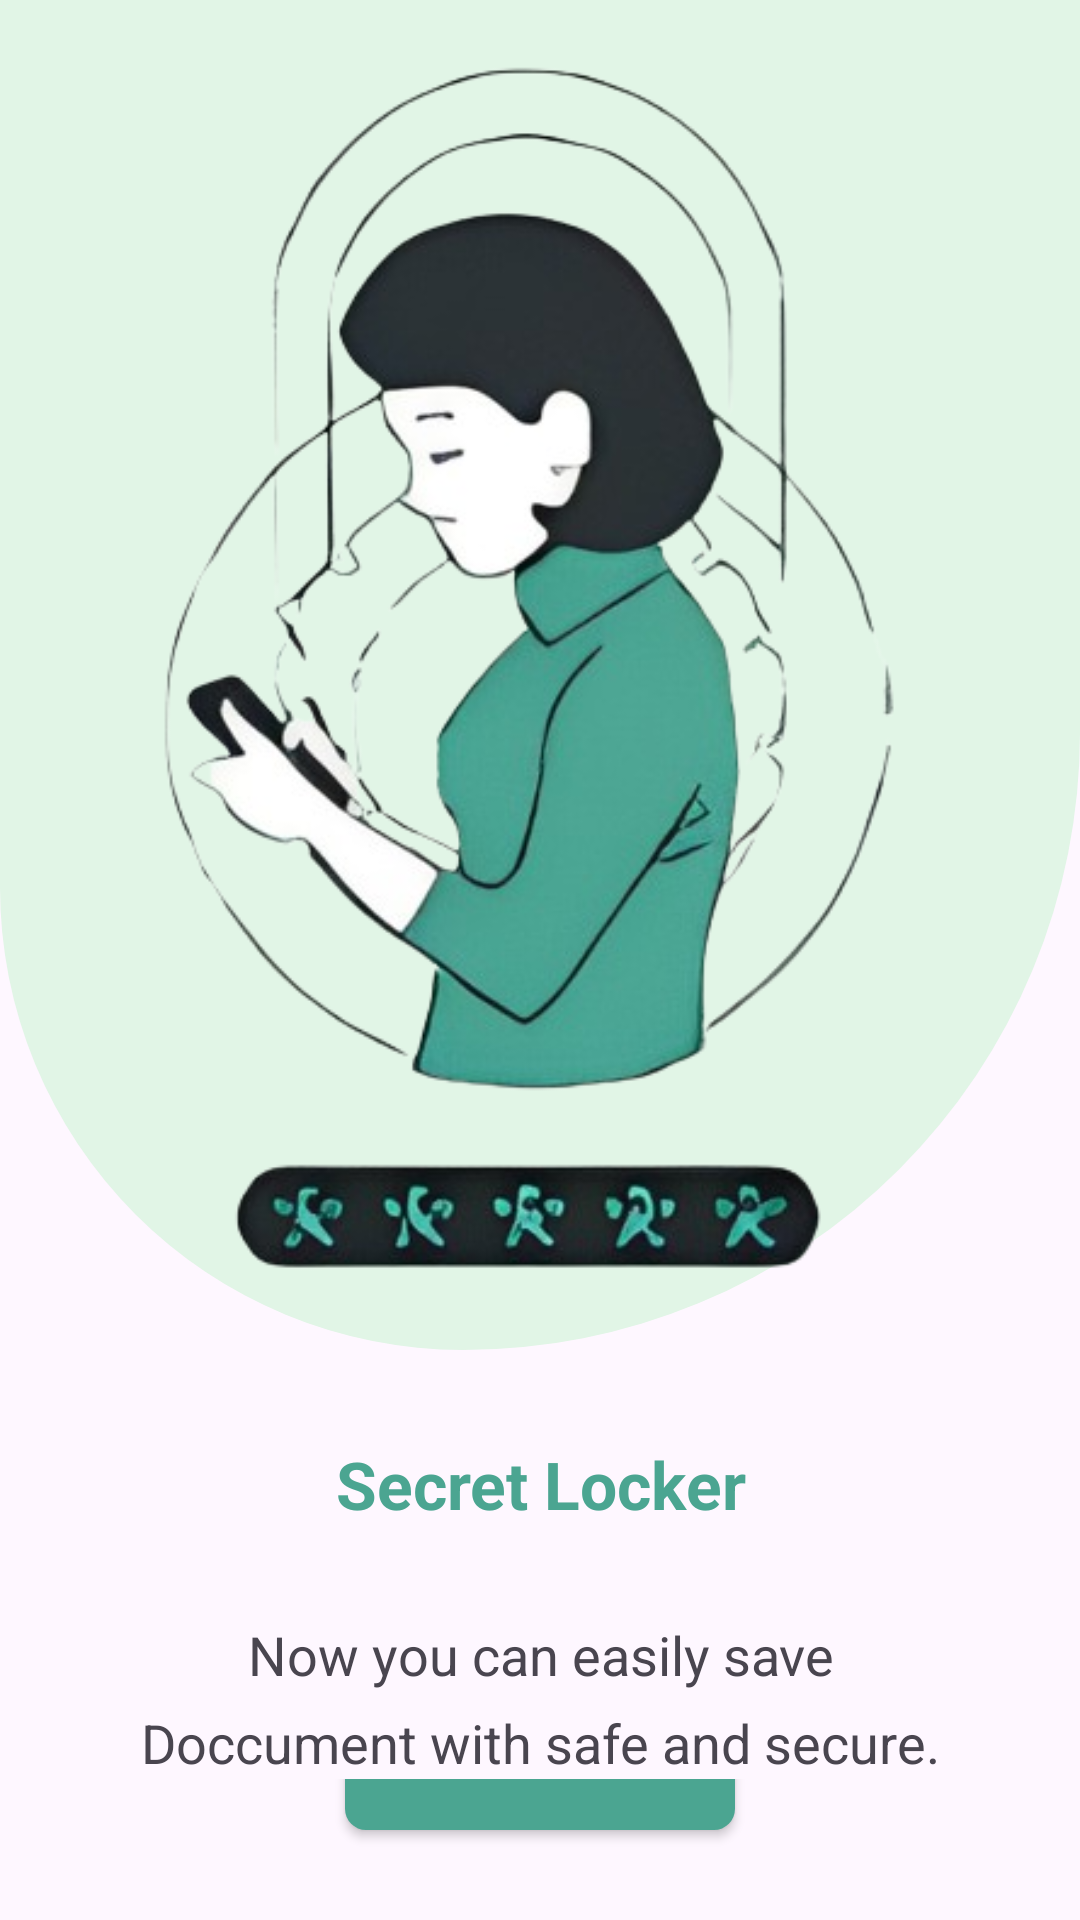

Reconstruct the res/layout file that produces this screen, plus the resources it refers to.
<!-- AndroidManifest.xml: application theme Theme.Connect -->
<!-- res/layout/activity_walk_through2.xml -->
<?xml version="1.0" encoding="utf-8"?>
<LinearLayout
    xmlns:android="http://schemas.android.com/apk/res/android"
    xmlns:app="http://schemas.android.com/apk/res-auto"
    xmlns:tools="http://schemas.android.com/tools"
    android:id="@+id/main"
    android:layout_width="match_parent"
    android:layout_height="match_parent"
    tools:context=".WalkThrough_2"
    android:orientation="vertical"
    android:layout_weight="1">

    <ImageView
        android:layout_width="wrap_content"
        android:layout_height="450dp"
        android:src="@drawable/walk_through_2"
        android:background="@drawable/curved_background"/>

    <TextView
        android:layout_width="match_parent"
        android:layout_height="wrap_content"
        android:text="Secret Locker"
        android:layout_marginTop="30dp"
        android:textSize="22sp"
        android:textColor="@color/teal_green"
        android:textStyle="bold"
        android:textAlignment="center"/>

    <TextView
        android:layout_width="match_parent"
        android:layout_height="wrap_content"
        android:text="Now you can easily save"
        android:layout_marginTop="30dp"
        android:textSize="18sp"
        android:textAlignment="center" />

    <TextView
        android:layout_width="match_parent"
        android:layout_height="wrap_content"
        android:text="Doccument with safe and secure."
        android:layout_marginTop="5dp"
        android:textSize="18sp"
        android:textAlignment="center" />


    <LinearLayout
        android:layout_width="match_parent"
        android:layout_height="0dp"
        android:orientation="vertical"
        android:layout_weight="1"
        android:gravity="center|bottom">

        <Button
            android:id="@+id/nextButton2"
            android:layout_width="130dp"
            android:layout_height="50dp"
            android:layout_marginTop="50dp"
            android:layout_gravity="center_horizontal|bottom"
            android:text="---->"
            android:background="@drawable/next_button"
            android:layout_marginBottom="30dp"
            />

    </LinearLayout>
</LinearLayout>
<!-- resources referenced by this layout -->
<resources>
  <color name="teal_green">#4BA591</color>
  <!-- drawable curved_background (drawable) -->
  <?xml version="1.0" encoding="utf-8"?>
  <shape xmlns:android="http://schemas.android.com/apk/res/android"
      android:shape="rectangle">
  
      <corners android:topLeftRadius="0dp"
          android:topRightRadius="0dp"
          android:bottomLeftRadius="300dp"
          android:bottomRightRadius="400dp"/>
  
      <solid
          android:color="@color/pale_aqua"/>
  </shape>
  <!-- drawable next_button (drawable) -->
  <?xml version="1.0" encoding="utf-8"?>
  <shape xmlns:android="http://schemas.android.com/apk/res/android"
      android:shape="rectangle">
  
      <solid android:color="@color/teal_green"/>
      <corners android:radius="7dp"/>
  
  </shape>
  <!-- drawable walk_through_2: png bitmap (drawable, 138195 bytes) -->
  <style name="Theme.Connect" parent="Base.Theme.Connect" />
  <color name="pale_aqua">#E1F5E6</color>
  <style name="Base.Theme.Connect" parent="Theme.Material3.DayNight.NoActionBar">
          
           <item name="colorPrimary">@color/teal_green</item>
      </style>
</resources>
